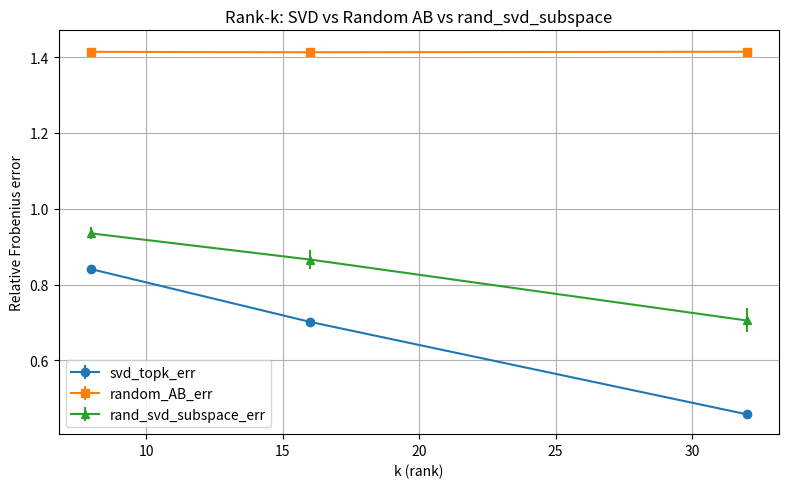
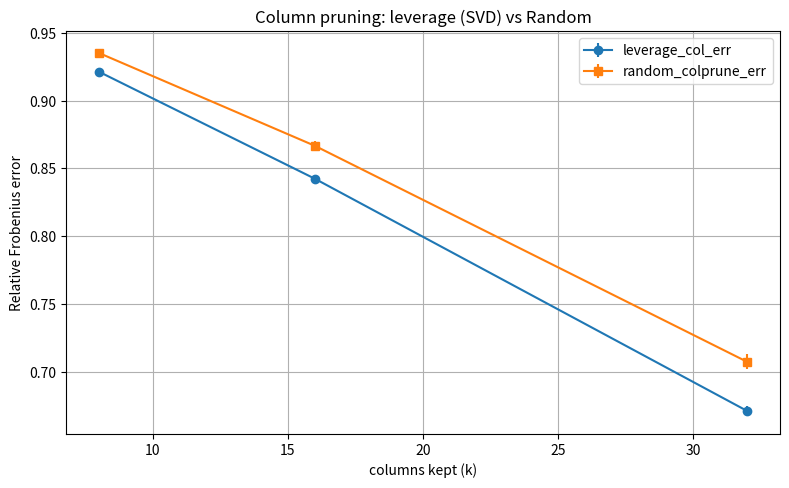

Write Python code to recreate these figures, in order.
#!/usr/bin/env python3
"""
toy_experiment.py

Toy experiment: compare SVD-based low-rank/channel pruning vs random baselines.
- Produces per-trial CSV rows so you can compute mean ± std later.
- Uses a seeded Generator for reproducibility.
- Matches baseline column names used in inspect_svd_predictors.py.
"""
import os
import argparse
import numpy as np
import pandas as pd
import matplotlib

# headless-friendly backend and consistent dpi
matplotlib.use("Agg")
import matplotlib.pyplot as plt
plt.rcParams["figure.dpi"] = 150

from scipy.linalg import svd

def rel_fro_error(W, W_hat):
    num = np.linalg.norm(W - W_hat, 'fro')
    den = np.linalg.norm(W, 'fro')
    if den == 0:
        return 0.0 if num == 0 else np.inf
    return num / den

def params_for_factors(n, m, k, include_singular_values=False):
    # store factors A (n x k) and B (k x m); optionally add k for singular values
    return int(n * k + k * m + (k if include_singular_values else 0))

def column_energy_contributions_from_svd(s, Vt):
    # s: (r,), Vt: (r, m)
    if s.size == 0:
        return np.zeros(Vt.shape[1])
    return np.sum((s**2)[:, None] * (Vt**2), axis=0)

def run_toy(n=128, m=64, ranks=(8,16,32), trials=200, seed=0, outdir='toy_results'):
    rng = np.random.default_rng(seed)
    os.makedirs(outdir, exist_ok=True)
    rows = []

    for k_in in ranks:
        k_eff = int(min(k_in, min(n, m)))  # clamp rank
        for t in range(trials):
            W = rng.normal(size=(n, m))

            # full SVD once per trial
            U, s, Vt = svd(W, full_matrices=False)

            # SVD top-k (stored as factors) - optimized without np.diag
            if k_eff > 0:
                W_svd = (U[:, :k_eff] * s[:k_eff]) @ Vt[:k_eff, :]
            else:
                W_svd = np.zeros_like(W)
            svd_topk_err = rel_fro_error(W, W_svd)

            # compute top-k explained energy (with safe denominator guard)
            den = np.sum(s**2)
            topk_energy = float(np.sum(s[:k_eff]**2) / den) if den > 0 else 0.0
            k_ratio = float(k_eff) / float(min(n, m)) if min(n, m) > 0 else 0.0

            # random AB baseline (A@B scaled to W Frobenius)
            A = rng.normal(size=(n, k_eff)) if k_eff > 0 else np.zeros((n, 0))
            B = rng.normal(size=(k_eff, m)) if k_eff > 0 else np.zeros((0, m))
            W_randAB = A @ B
            normW = np.linalg.norm(W, 'fro')
            normR = np.linalg.norm(W_randAB, 'fro')
            if normR > 0 and normW > 0:
                W_randAB = W_randAB * (normW / normR)
            random_AB_err = rel_fro_error(W, W_randAB)

            # random subset of singular components (stronger random baseline)
            if k_eff > 0:
                idx = rng.permutation(len(s))[:k_eff]
                W_rand_svd_sub = (U[:, idx] * s[idx]) @ Vt[idx, :]
            else:
                W_rand_svd_sub = np.zeros_like(W)
            rand_svd_subspace_err = rel_fro_error(W, W_rand_svd_sub)

            # column pruning: SVD-based importance (energy) vs random columns
            keep_cols = min(k_eff, m)
            if keep_cols > 0:
                col_energy = column_energy_contributions_from_svd(s, Vt)
                keep_idx_svd = np.argsort(col_energy)[-keep_cols:]
                W_svd_colprune = W.copy()
                mask = np.ones(m, dtype=bool)
                mask[keep_idx_svd] = False
                W_svd_colprune[:, mask] = 0.0
                svd_colprune_err = rel_fro_error(W, W_svd_colprune)

                keep_idx_rand = rng.choice(m, keep_cols, replace=False)
                W_rand_colprune = W.copy()
                mask2 = np.ones(m, dtype=bool)
                mask2[keep_idx_rand] = False
                W_rand_colprune[:, mask2] = 0.0
                random_colprune_err = rel_fro_error(W, W_rand_colprune)
            else:
                # prefer NaN to avoid contaminating mean/std
                svd_colprune_err = np.nan
                random_colprune_err = np.nan

            # budgets (store factors) and nnz for structured pruning
            params_svd_topk = params_for_factors(n, m, k_eff, include_singular_values=True)
            params_random_AB = params_for_factors(n, m, k_eff, include_singular_values=False)
            nnz_svd_col = int(n * min(k_eff, m))

            rows.append({
                'seed': int(seed),
                'trial': int(t),
                'n': int(n),
                'm': int(m),
                'rank_requested': int(k_in),
                'rank_used': int(k_eff),
                'k_ratio': float(k_ratio),
                'svd_topk_err': float(svd_topk_err),
                'random_AB_err': float(random_AB_err),
                'rand_svd_subspace_err': float(rand_svd_subspace_err),
                # align name with Phase B
                'leverage_col_err': float(svd_colprune_err) if not np.isnan(svd_colprune_err) else np.nan,
                # keep random_colprune as extra baseline
                'random_colprune_err': float(random_colprune_err) if not np.isnan(random_colprune_err) else np.nan,
                'params_svd_topk': int(params_svd_topk),
                'params_random_AB': int(params_random_AB),
                'nnz_svd_col': int(nnz_svd_col),
                'topk_energy': float(topk_energy),
            })

    df = pd.DataFrame(rows)
    csv_path = os.path.join(outdir, 'toy_results_per_trial.csv')
    df.to_csv(csv_path, index=False)

    # aggregated stats per rank
    agg = df.groupby('rank_used').agg({
        'svd_topk_err': ['mean','std'],
        'random_AB_err': ['mean','std'],
        'rand_svd_subspace_err': ['mean','std'],
        'leverage_col_err': ['mean','std'],
        'random_colprune_err': ['mean','std'],
    }).reset_index()

    # flatten columns robustly
    new_cols = []
    for c in agg.columns:
        if isinstance(c, tuple):
            new_cols.append('_'.join([str(x) for x in c if x]).rstrip('_'))
        else:
            new_cols.append(str(c))
    agg.columns = new_cols

    # sort by rank_used to make plots monotonic
    if 'rank_used' in agg.columns:
        agg = agg.sort_values('rank_used').reset_index(drop=True)

    agg.to_csv(os.path.join(outdir, 'toy_results_agg.csv'), index=False)

    # quick sanity print: check ordering svd_topk <= rand_svd_sub <= random_AB
    try:
        eps = 1e-12
        ok_order = (
            np.all(agg['svd_topk_err_mean'].values <= agg['rand_svd_subspace_err_mean'].values + eps) and
            np.all(agg['rand_svd_subspace_err_mean'].values <= agg['random_AB_err_mean'].values + eps)
         )
    except Exception:
        ok_order = False
    print("Sanity (mean over ranks): svd_topk <= rand_svd_sub <= random_AB ?", ok_order)

    # simple plots (mean +/- std)
    ranks_vals = agg['rank_used'].values
    def mean_std(name):
        return agg[f'{name}_mean'].values, agg[f'{name}_std'].values

    plt.figure(figsize=(8,5))
    m_svd, s_svd = mean_std('svd_topk_err')
    m_rand, s_rand = mean_std('random_AB_err')
    m_rsub, s_rsub = mean_std('rand_svd_subspace_err')
    plt.errorbar(ranks_vals, m_svd, yerr=s_svd, label='svd_topk_err', marker='o')
    plt.errorbar(ranks_vals, m_rand, yerr=s_rand, label='random_AB_err', marker='s')
    plt.errorbar(ranks_vals, m_rsub, yerr=s_rsub, label='rand_svd_subspace_err', marker='^')
    plt.xlabel('k (rank)')
    plt.ylabel('Relative Frobenius error')
    plt.title('Rank-k: SVD vs Random AB vs rand_svd_subspace')
    plt.legend(); plt.grid(True); plt.tight_layout()
    plt.savefig(os.path.join(outdir, 'rank_k_comparison.png'), dpi=150)
    plt.close()

    plt.figure(figsize=(8,5))
    m_scol, s_scol = mean_std('leverage_col_err')
    m_rcol, s_rcol = mean_std('random_colprune_err')
    plt.errorbar(ranks_vals, m_scol, yerr=s_scol, label='leverage_col_err', marker='o')
    plt.errorbar(ranks_vals, m_rcol, yerr=s_rcol, label='random_colprune_err', marker='s')
    plt.xlabel('columns kept (k)')
    plt.ylabel('Relative Frobenius error')
    plt.title('Column pruning: leverage (SVD) vs Random')
    plt.legend(); plt.grid(True); plt.tight_layout()
    plt.savefig(os.path.join(outdir, 'column_prune_comparison.png'), dpi=150)
    plt.close()

    print(f"Saved per-trial CSV: {csv_path}")
    print(f"Saved aggregated CSV: {os.path.join(outdir, 'toy_results_agg.csv')}")

if __name__ == '__main__':
    parser = argparse.ArgumentParser()
    parser.add_argument('--n', type=int, default=128)
    parser.add_argument('--m', type=int, default=64)
    parser.add_argument('--ranks', type=int, nargs='+', default=[8,16,32])
    parser.add_argument('--trials', type=int, default=200)
    parser.add_argument('--seed', type=int, default=0)
    parser.add_argument('--outdir', type=str, default='toy_results')
    args = parser.parse_args()
    run_toy(n=args.n, m=args.m, ranks=tuple(args.ranks), trials=args.trials, seed=args.seed, outdir=args.outdir)
